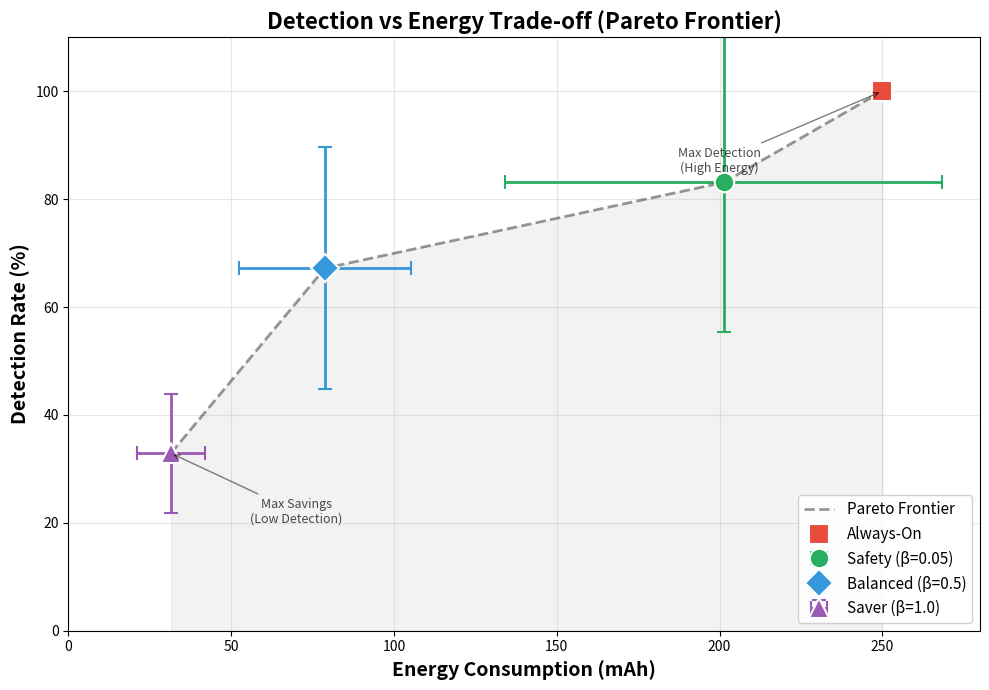

This figure's Python source:
"""Generate Pareto Frontier Plot."""
import matplotlib.pyplot as plt
import numpy as np

# Results from pareto_results.csv
results = {
    'Always-On': {'det': 100.0, 'det_std': 0, 'energy': 250.0, 'energy_std': 0},
    'Safety (β=0.05)': {'det': 83.1, 'det_std': 27.7, 'energy': 201.3, 'energy_std': 67.1},
    'Balanced (β=0.5)': {'det': 67.2, 'det_std': 22.4, 'energy': 78.8, 'energy_std': 26.3},
    'Saver (β=1.0)': {'det': 32.9, 'det_std': 11.0, 'energy': 31.5, 'energy_std': 10.5},
}

fig, ax = plt.subplots(figsize=(10, 7))

colors = {'Always-On': '#e74c3c', 'Safety (β=0.05)': '#27ae60', 
          'Balanced (β=0.5)': '#3498db', 'Saver (β=1.0)': '#9b59b6'}
markers = {'Always-On': 's', 'Safety (β=0.05)': 'o', 'Balanced (β=0.5)': 'D', 'Saver (β=1.0)': '^'}

for name in ['Always-On', 'Safety (β=0.05)', 'Balanced (β=0.5)', 'Saver (β=1.0)']:
    r = results[name]
    ax.errorbar(r['energy'], r['det'], xerr=r['energy_std'], yerr=r['det_std'],
                fmt=markers[name], markersize=14, color=colors[name],
                label=name, capsize=5, capthick=2, elinewidth=2, markeredgecolor='white', markeredgewidth=1.5)

# Draw Pareto frontier line
pareto = [(results[n]['energy'], results[n]['det']) for n in 
          ['Saver (β=1.0)', 'Balanced (β=0.5)', 'Safety (β=0.05)', 'Always-On']]
xs, ys = zip(*pareto)
ax.plot(xs, ys, 'k--', alpha=0.4, lw=2, label='Pareto Frontier')

# Fill area under frontier
ax.fill_between(xs, ys, alpha=0.1, color='gray')

ax.set_xlabel('Energy Consumption (mAh)', fontsize=14, fontweight='bold')
ax.set_ylabel('Detection Rate (%)', fontsize=14, fontweight='bold')
ax.set_title('Detection vs Energy Trade-off (Pareto Frontier)', fontsize=16, fontweight='bold')
ax.legend(loc='lower right', fontsize=11, framealpha=0.9)
ax.grid(True, alpha=0.3)
ax.set_xlim(0, 280)
ax.set_ylim(0, 110)

# Add annotations
ax.annotate('Max Detection\n(High Energy)', xy=(250, 100), xytext=(200, 85),
            fontsize=9, ha='center', alpha=0.7,
            arrowprops=dict(arrowstyle='->', alpha=0.5))
ax.annotate('Max Savings\n(Low Detection)', xy=(31.5, 32.9), xytext=(70, 20),
            fontsize=9, ha='center', alpha=0.7,
            arrowprops=dict(arrowstyle='->', alpha=0.5))

plt.tight_layout()
plt.savefig('pareto_frontier.png', dpi=150, bbox_inches='tight', facecolor='white')
print("✓ Saved pareto_frontier.png")
plt.show()
